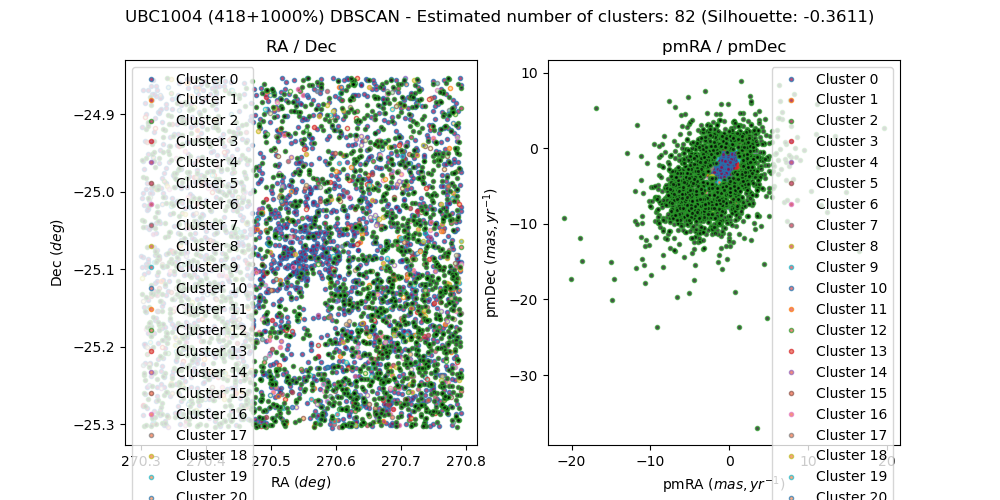

The table this chart was drawn from, first rows:
, source_id, ra, dec, pmra, pmdec, parallax, group, member, in_range
0, 4065929922903438464, 270.5, -24.9, -0.2416, -1.424, 1.732, 0, False, 
1, 4065926418213333376, 270.7, -24.98, -1.916, -6.638, 0.2228, -1, False, 
2, 4064404694129451136, 270.7, -25.3, -3.679, -2.445, 0.6247, 1, False, 
3, 4065907657818187648, 270.7, -25.18, -0.9033, -2.383, 0.3436, 0, True, 
4, 4065929407509232768, 270.4, -24.96, 0.07283, -1.624, 0.5623, 0, False, 
5, 4064421221157746944, 270.3, -25.19, -9.324, -6.384, 0.01138, -1, False, 
6, 4065913876903340160, 270.7, -25.04, -3.335, -1.544, -0.01043, -1, False, 
7, 4065907309898329600, 270.7, -25.2, -0.3789, -2.534, 0.5173, 0, False, 
8, 4065909616294747904, 270.7, -25.13, -8.933, -2.192, 3.168, -1, False, 
9, 4064422522532840320, 270.5, -25.13, -2.69, -5.598, -0.7314, 7, False, 
10, 4065718266961941120, 270.8, -25.28, -2.492, -4.367, -2.803, 2, False, 
11, 4065908031452895744, 270.7, -25.16, -1.145, -2.485, 0.3652, 0, True, 
12, 4065908104493873664, 270.7, -25.15, -0.8216, -2.442, 0.3714, 0, True, 
13, 4065931503476409344, 270.5, -24.87, -1.173, -1.394, 0.4363, 0, False, 
14, 4064405415706220416, 270.6, -25.28, -1.724, -0.9844, 0.9897, 0, False, 
15, 4065930919360751872, 270.6, -24.88, -4.004, -1.891, 0.1544, -1, False, 
16, 4065909341416270848, 270.8, -25.15, -0.7801, -3.925, 0.5485, 0, False, 
17, 4065907825294448640, 270.7, -25.17, 1.248, -4.502, 0.5301, -1, False, 
18, 4064405759279324928, 270.6, -25.28, -1.76, 1.961, 1.15, -1, False, 
19, 4064420533962881280, 270.4, -25.17, -0.6651, -2.101, -0.09772, 0, False, 
20, 4065929648027461248, 270.4, -24.92, -3.685, -2.559, 0.6925, 1, False, 
21, 4065933255796576256, 270.7, -24.89, -2.034, -3.049, -0.2488, 0, False, 
22, 4065909543281467008, 270.8, -25.12, -0.908, -2.27, 0.3513, 0, True, 
23, 4065717403631419648, 270.8, -25.3, -3.177, -6.723, -0.2305, -1, False, 
24, 4064409848083800960, 270.5, -25.19, -0.9445, -8.042, 0.465, -1, False, 
25, 4065909719401636864, 270.7, -25.1, -0.8442, -2.54, 0.3647, 0, True, 
26, 4065930335245217408, 270.5, -24.93, 0.4506, -12.37, 0.9222, -1, False, 
27, 4065925318703735680, 270.5, -25.02, 0.08828, -12.95, 0.2383, -1, False, 
28, 4065913911263009024, 270.7, -25.04, -4.902, -2.972, -1.005, 77, False, 
29, 4065909685041886080, 270.7, -25.12, -1.738, -2.474, 0.9543, 0, False, 
30, 4065908168891897600, 270.7, -25.14, -1.187, -4.694, 0.3936, 0, False, 
31, 4064424485356546432, 270.3, -25.13, 1.649, 0.1992, 0.5382, -1, False, 
32, 4064408782931709696, 270.5, -25.25, 1.051, -2.746, 0.6313, 3, False, 
33, 4065909989958173312, 270.8, -25.08, -0.9558, -2.472, 0.3948, 0, True, 
34, 4065912120263810304, 270.6, -25.1, -0.6462, -2.475, 0.4627, 0, False, 
35, 4064424485335876864, 270.3, -25.14, 0.1249, -3.429, 0.1203, 0, False, 
36, 4065919511900128640, 270.8, -25, -1.702, -4.178, 0.9158, 0, False, 
37, 4065925456136269696, 270.6, -24.99, -2.345, -2.462, 0.5411, 27, False, 
38, 4065910681475187328, 270.6, -25.14, -3.399, -3.861, 0.8099, 4, False, 
39, 4065907623438821888, 270.6, -25.18, -3.506, -6.346, -0.6541, 5, False, 
40, 4065908551141916416, 270.8, -25.15, -2.587, 2.47, 0.6963, -1, False, 
41, 4065910440957004672, 270.6, -25.19, -3.379, -4.755, 0.9463, -1, False, 
42, 4065911093772315008, 270.7, -25.13, -1.847, -3.643, 0.8129, 0, False, 
43, 4065977270642163072, 270.4, -24.87, 1.559, -1.034, 0.6477, 11, False, 
44, 4065931052475110784, 270.5, -24.88, -0.3782, 0.8772, 0.2737, 6, False, 
45, 4064408748571839488, 270.6, -25.23, -4.191, -0.05577, -0.1086, -1, False, 
46, 4065923738151998848, 270.5, -25.09, 0.1783, -2.746, -0.3556, 0, False, 
47, 4064413490213976576, 270.3, -25.29, 1.451, -1.638, -0.4817, 69, False, 
48, 4065907967055831552, 270.7, -25.17, -3.203, -6.286, -3.302, 7, False, 
49, 4065910475316744960, 270.6, -25.18, -1.083, -2.396, 0.3828, 0, True, 
50, 4064427955672069504, 270.4, -24.99, -2.949, -11.35, 0.3261, -1, False, 
51, 4065907863957662848, 270.7, -25.16, -2.972, -2.928, 1.034, 28, False, 
52, 4065913498951288192, 270.7, -25.03, -1.052, -9.832, -0.9969, -1, False, 
53, 4065920778931575040, 270.8, -24.93, 1.008, 0.8879, 0.2355, 16, False, 
54, 4065906077245643136, 270.7, -25.26, -2.894, -4.999, 0.5405, 8, False, 
55, 4065929235710538368, 270.4, -24.96, 1.828, -2.094, 3.853, -1, False, 
56, 4064419846765737088, 270.3, -25.24, -0.8938, -2.43, 0.6332, 0, False, 
57, 4065908207545631744, 270.7, -25.13, -4.729, -10.51, 0.9024, -1, False, 
58, 4065910509676489088, 270.6, -25.18, -0.8545, -2.405, 0.4365, 0, True, 
59, 4065925387419605760, 270.5, -25.01, 1.313, -1.81, -0.1876, 0, False, 
... 4,538 more rows
